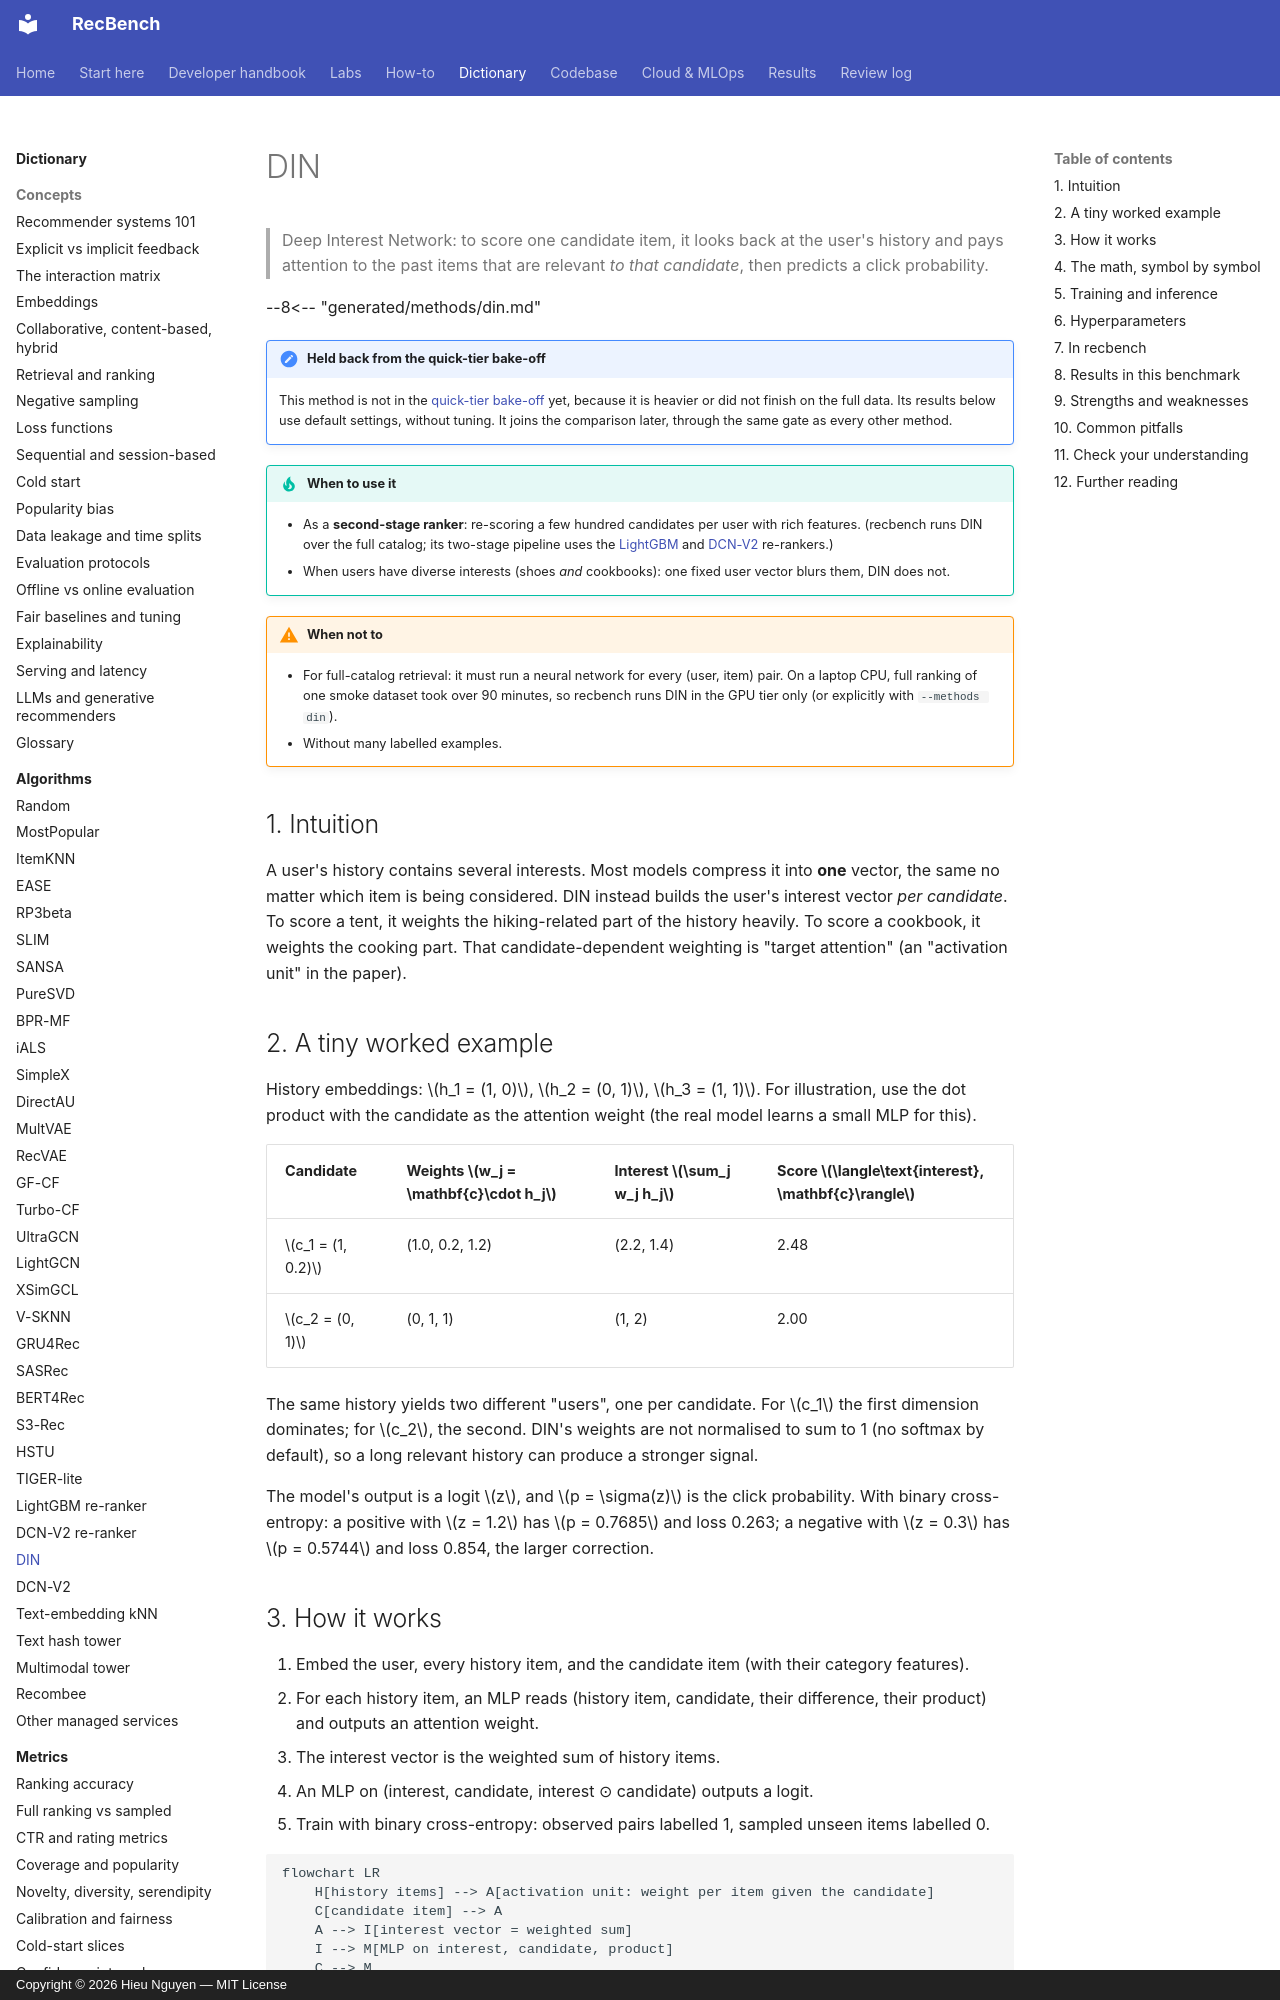

repository: trunghieu11/recbench · page: dictionary/algorithms/din/index.html · generator: mkdocs · copyright: Copyright © 2026 Hieu Nguyen — MIT License

# DIN

> Deep Interest Network: to score one candidate item, it looks back at the user's history and pays
> attention to the past items that are relevant *to that candidate*, then predicts a click probability.

--8<-- "generated/methods/din.md"

!!! note "Held back from the quick-tier bake-off"
    This method is not in the [quick-tier bake-off](../../results/quick-tier.md) yet, because it is heavier or did
    not finish on the full data. Its results below use default settings, without tuning. It joins the
    comparison later, through the same gate as every other method.

!!! tip "When to use it"
    - As a **second-stage ranker**: re-scoring a few hundred candidates per user with rich features. (recbench runs
      DIN over the full catalog; its two-stage pipeline uses the [LightGBM](lgbm-rerank.md) and
      [DCN-V2](dcnv2-rerank.md) re-rankers.)
    - When users have diverse interests (shoes *and* cookbooks): one fixed user vector blurs them, DIN does not.

!!! warning "When not to"
    - For full-catalog retrieval: it must run a neural network for every (user, item) pair. On a laptop CPU,
      full ranking of one smoke dataset took over 90 minutes, so recbench runs DIN in the GPU tier only
      (or explicitly with `--methods din`).
    - Without many labelled examples.

## 1. Intuition

A user's history contains several interests. Most models compress it into **one** vector, the same no
matter which item is being considered. DIN instead builds the user's interest vector *per candidate*. To
score a tent, it weights the hiking-related part of the history heavily. To score a cookbook, it weights the
cooking part. That candidate-dependent weighting is "target attention" (an "activation unit" in the paper).

## 2. A tiny worked example

History embeddings: $h_1 = (1, 0)$, $h_2 = (0, 1)$, $h_3 = (1, 1)$. For illustration, use the dot product
with the candidate as the attention weight (the real model learns a small MLP for this).

| Candidate | Weights $w_j = \mathbf{c}\cdot h_j$ | Interest $\sum_j w_j h_j$ | Score $\langle\text{interest}, \mathbf{c}\rangle$ |
|---|---|---|---|
| $c_1 = (1, 0.2)$ | (1.0, 0.2, 1.2) | (2.2, 1.4) | 2.48 |
| $c_2 = (0, 1)$ | (0, 1, 1) | (1, 2) | 2.00 |

The same history yields two different "users", one per candidate. For $c_1$ the first dimension dominates;
for $c_2$, the second. DIN's weights are not normalised to sum to 1 (no softmax by default), so a long
relevant history can produce a stronger signal.

The model's output is a logit $z$, and $p = \sigma(z)$ is the click probability. With binary cross-entropy:
a positive with $z = 1.2$ has $p = 0.7685$ and loss 0.263; a negative with $z = 0.3$ has $p = 0.5744$
and loss 0.854, the larger correction.
